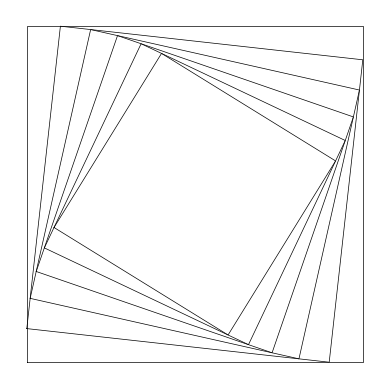
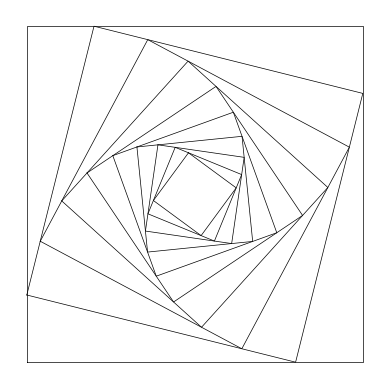
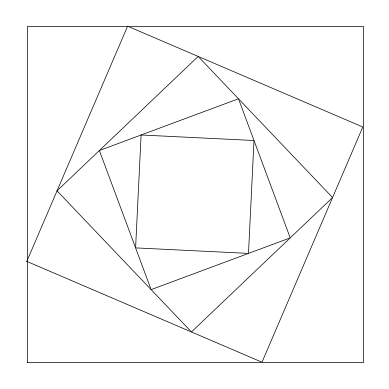
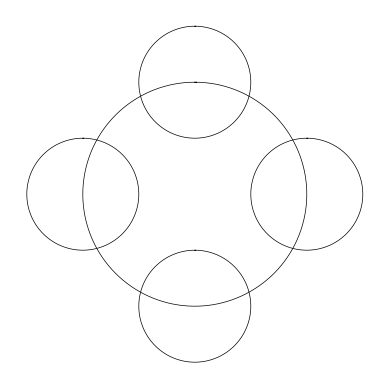
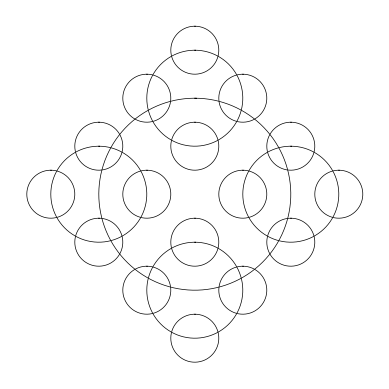
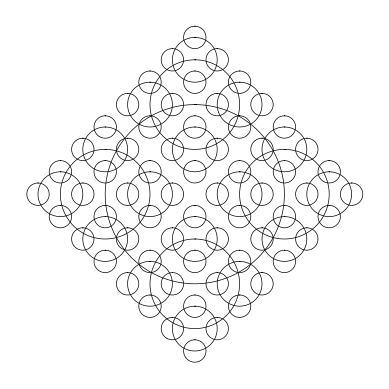
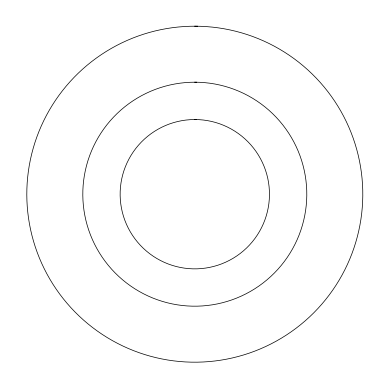
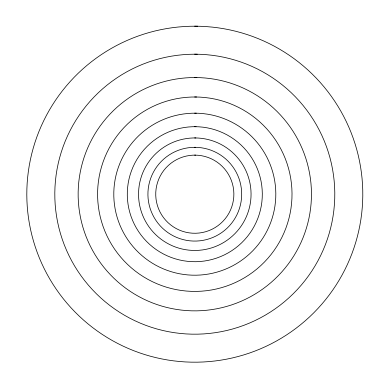
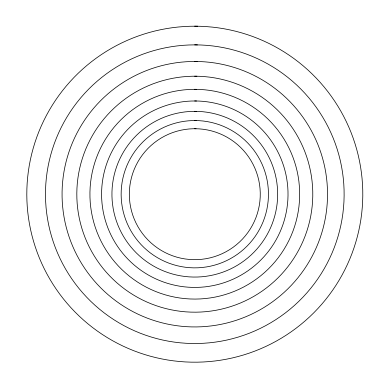
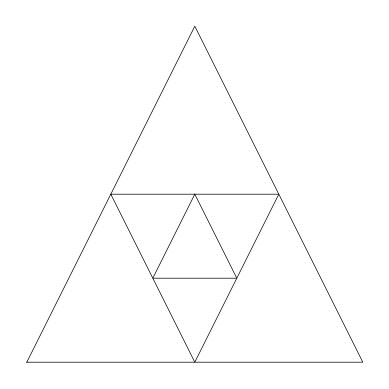
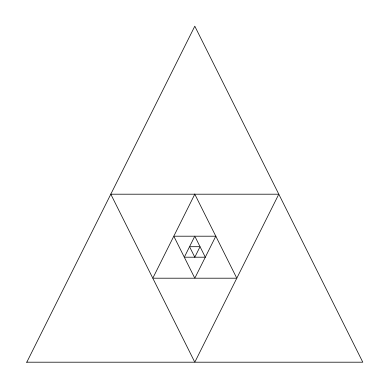
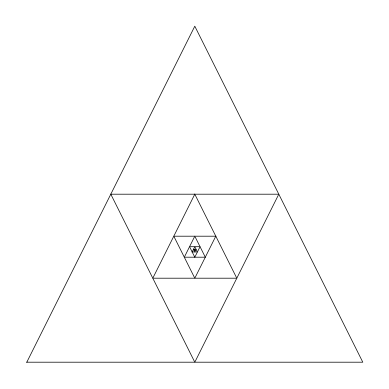
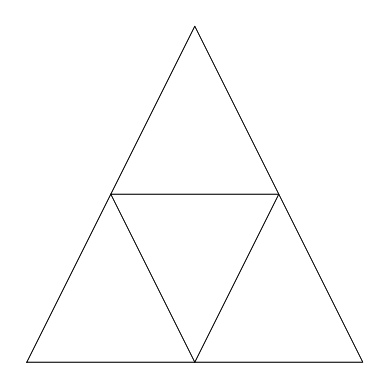
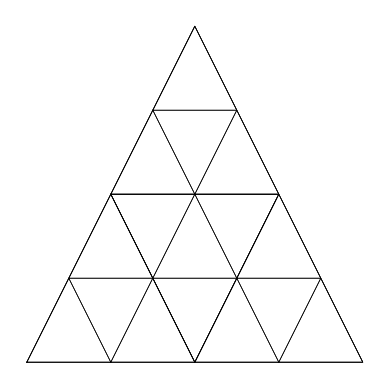
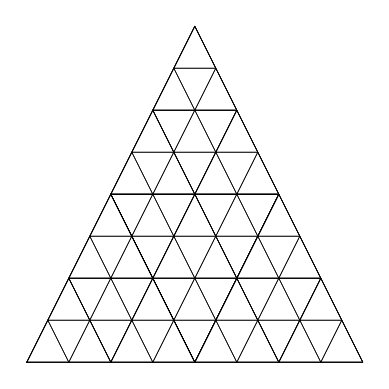
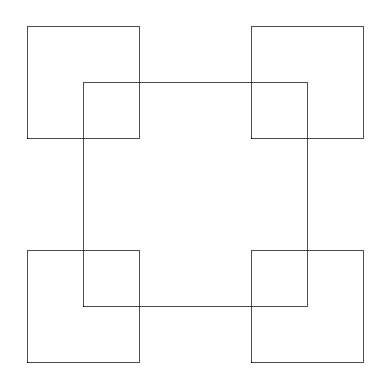

Here is the Python script that generated these plots, in order:
"""
@Title : Lab 1
@Professor: Olac Fuentes
@TA: Oscar Galindo
@author: Efrain Retana
"""
import numpy as np
import matplotlib.pyplot as plt
import math

def circle(center,rad):
    # Returns the coordinates of the points in a circle given center and radius
    n = int(4*rad*math.pi)
    t = np.linspace(0,6.3,n)
    x = center[0]+rad*np.sin(t)
    y = center[1]+rad*np.cos(t)
    return x,y

def draw_triangles(ax,n,p):
    if n>0:
        ax.plot(p[:,0],p[:,1],linewidth=0.5,color='k') # Draw triangle
        i1 = [1,2,0,1]
        q = p*(0.5)+ p[i1]*0.5
        draw_triangles(ax,n-1,q)
        
def draw_triangle_grid(ax,n,p):
    if n>0:
        ax.plot(p[:,0],p[:,1],linewidth=0.5,color='k') # Draw triangle grid
        i1 = [1,2,0,1]
     
        # transform every point 
        q = p*(0.5)+ p[i1]*0.5
        # plot first triangle p1, then second p2.....p3, and p4
        p1 = np.array([p[0],q[2],q[0],p[0]])
        p2 = np.array([q[2],q[1],p[2],q[2]])
        p3 = np.array([q[0],p[1],q[1],q[0]])
        p4 = np.array([q[0],q[1],q[2],q[0]])
        # 4 recursive calls to create the triangles inside the triangle
        draw_triangle_grid(ax,n-1,p1)
        draw_triangle_grid(ax,n-1,p2)
        draw_triangle_grid(ax,n-1,p3)
        draw_triangle_grid(ax,n-1,p4)
        
   
def draw_four_squares(ax,n,p,w):
    if n>0:
        ax.plot(p[:,0],p[:,1],linewidth=0.5,color='k') # plot the main square
        # create a new square for each corner -- represented as p1(bottom left), p2(top left)
        # p3(top right), and p4(top right)
        p1 = np.array([ [p[0][0] - w/4,p[0][1]-w/4],[p[0][0] + w/4,p[0][1]-w/4],[p[0][0] 
        +w/4 ,p[0][1]+w/4],[p[0][0] -w/4 ,p[0][1]+w/4],[p[0][0] - w/4,p[0][1]-w/4]])
        p2 = np.array([ [p[1][0] -w/4 ,p[1][1]-w/4],[p[1][0] +w/4 ,p[1][1]-w/4],[p[1][0] 
        +w/4 ,p[1][1]+w/4],[p[1][0] -w/4 ,p[1][1]+w/4],[p[1][0] -w/4 ,p[1][1]-w/4] ])
        p3 = np.array([ [p[2][0] -w/4 ,p[2][1]-w/4],[p[2][0] +w/4 ,p[2][1]-w/4],[p[2][0] 
        +w/4 ,p[2][1]+w/4],[p[2][0] -w/4 ,p[2][1]+w/4],[p[2][0] -w/4 ,p[2][1]-w/4] ])
        p4 = np.array([ [p[3][0] -w/4 ,p[3][1]-w/4],[p[3][0] +w/4 ,p[3][1]-w/4],[p[3][0] 
        +w/4 ,p[3][1]+w/4],[p[3][0] -w/4 ,p[3][1]+w/4],[p[3][0] -w/4 ,p[3][1]-w/4] ])
        #pass 4 recursive calls on each of the new p squares
        draw_four_squares(ax,n-1,p1,w/2)
        draw_four_squares(ax,n-1,p2,w/2)
        draw_four_squares(ax,n-1,p3,w/2)
        draw_four_squares(ax,n-1,p4,w/2)

        
def draw_squares(ax,n,p,w):
    if n>0:
        ax.plot(p[:,0],p[:,1],linewidth=0.5,color='k') # Draw squares
        i1 = [1,2,3,0,1]
        q = p*(1-w) + p[i1]*w  
        draw_squares(ax,n-1,q,w)

def draw_four_circles(ax,n,center,radius):
    if n>0:
        x,y = circle(center,radius)
        ax.plot(x,y,linewidth=0.5,color='k')
        draw_four_circles(ax,n-1,[center[0],center[1]+radius],radius/2)
        draw_four_circles(ax,n-1,[center[0],center[1]-radius],radius/2)
        draw_four_circles(ax,n-1,[center[0]+radius,center[1]],radius/2)
        draw_four_circles(ax,n-1,[center[0]-radius,center[1]],radius/2)
        
def drawCircles(center,radius,n,w): #draw a circle recursively
    if n>0:
        x,y = circle(center,radius) # recall coordinates from original circle method
        ax.plot(x,y,linewidth=0.5,color='k')
        # plot by multiplying radius * 1- weight
        drawCircles(center,radius *(1-(w)),n-1,w)
        
def draw_branches(ax, n, p, xpos, ypos):#drawing of branches
    if n > 0:
       points = np.zeros((3, 2)) # create empty array then 
       points[:3] = p #populates the whole array with what p is
       points[0][0] -= xpos #x position for the left branch
       points[0][1] -= ypos # y positionn for the left branch
       points[2][0] += xpos #x position for the right branch
       points[2][1] -= ypos #y position for the right branch
       ax.plot(points[:,0],points[:,1], linewidth=0.5, color='k') 
       
       draw_branches(ax, n-1, points[0], xpos/2, ypos)
       draw_branches(ax, n-1, points[2], xpos/2, ypos)
        
def draw_trees(ax,n,p,deg,L):
    if n>0:
        # find x position using cos , then find y position using y and given formula
        # - create a new line with the original coordinates and the new x,y
        # - plot the new line 
        xPos = L * math.cos(math.radians(deg)) + p[0]
        yPos = L* math.sin(math.radians(deg)) + p[1]
        newLine = np.array([p,[xPos,yPos]])
        ax.plot(newLine[:,1],newLine[:,0],linewidth=0.5, color = 'k')
        
        #recursive call for right side and lef side
        draw_trees(ax,n-1,[xPos,yPos],deg+40,L*.55)
        draw_trees(ax,n-1,[xPos,yPos],deg-40,L*.55)
        

if __name__ == "__main__":  
    
    plt.close("all") # Close all figures
    
    orig_size = 1000.0
    p = np.array([[0,0],[0,orig_size],[orig_size,orig_size],[orig_size,0],[0,0]])
    print('Points in original square:')
    print(p)
    # ROTATING SQUARES
    fig, ax = plt.subplots()
    draw_squares(ax,6,p,.1)
    ax.set_aspect(1.0)
    ax.axis('off') # Uncomment to see coordinates in drawing
    plt.show()
    fig.savefig('squaresa.png')
    
    fig, ax = plt.subplots()
    draw_squares(ax,10,p,.2)
    ax.set_aspect(1.0)
    ax.axis('off')
    plt.show()
    fig.savefig('squaresb.png')
    
    fig, ax2 = plt.subplots()
    draw_squares(ax2,5,p,.3)
    ax2.set_aspect(1.0)
    ax2.axis('off')
    plt.show()
    fig.savefig('squaresc.png')
   #---------------------------------------
   # FOUR CIRCLES
    fig, ax = plt.subplots() 
    draw_four_circles(ax, 2, [0,0], 100)
    ax.set_aspect(1.0)
    ax.axis('off')
    plt.show()
    fig.savefig('four_circlesa.png')
    
    fig, ax = plt.subplots() 
    draw_four_circles(ax, 3, [0,0], 100)
    ax.set_aspect(1.0)
    ax.axis('off')
    plt.show()
    fig.savefig('four_circlesb.png')
    
    fig, ax = plt.subplots() 
    draw_four_circles(ax, 4, [0,0], 100)
    ax.set_aspect(1.0)
    ax.axis('off')
    plt.show()
    fig.savefig('four_circlesc.png')
    #----------------------------------------
    # CIRCLES #1
   
    fig, ax = plt.subplots() 
    drawCircles([0,0],100,3,(1/3))
    ax.set_aspect(1.0)
    ax.axis('off')
    plt.show()
    fig.savefig('circlesa.png')
    
    fig, ax = plt.subplots() 
    drawCircles([0,0],100,9,(1/6))
    ax.set_aspect(1.0)
    ax.axis('off')
    plt.show()
    fig.savefig('circlesb.png')
    
    fig, ax = plt.subplots() 
    drawCircles([0,0],100,9,(1/9))
    ax.set_aspect(1.0)
    ax.axis('off')
    plt.show()
    fig.savefig('circlesc.png')
    #--------------------------------------
    # TRIANGLES #2
    a = np.array([[0,0],[50,100],[100,0],[0,0]])
    fig, ax = plt.subplots() 
    draw_triangles(ax, 3, a)
    ax.set_aspect(1.0)
    ax.axis('off')
    plt.show()
    fig.savefig('trianglesa.png')
    
    fig, ax = plt.subplots() 
    draw_triangles(ax, 6, a)
    ax.set_aspect(1.0)
    ax.axis('off')
    plt.show()
    fig.savefig('trianglesb.png')
    
    fig, ax = plt.subplots() 
    draw_triangles(ax, 9, a)
    ax.set_aspect(1.0)
    ax.axis('off')
    plt.show()
    fig.savefig('trianglesc.png')
    #-----------------------------------------
    #TRIANGLE GRID #3
    fig, ax = plt.subplots() 
    draw_triangle_grid(ax, 2, a)
    ax.set_aspect(1.0)
    ax.axis('off')
    plt.show()
    fig.savefig('triangleGrida.png')
    
    fig, ax = plt.subplots() 
    draw_triangle_grid(ax, 3, a)
    ax.set_aspect(1.0)
    ax.axis('off')
    plt.show()
    fig.savefig('triangleGridb.png')
    
    fig, ax = plt.subplots() 
    draw_triangle_grid(ax, 4, a)
    ax.set_aspect(1.0)
    ax.axis('off')
    plt.show()
    fig.savefig('triangleGridc.png')
    #---------------------------------------
    # FOUR_SQUARES #4
    squares = np.array([[0,0],[0,100],[100,100],[100,0],[0,0]])
    fig, ax = plt.subplots() 
    draw_four_squares(ax, 2, squares, 100)
    ax.set_aspect(1.0)
    ax.axis('off')
    plt.show()
    fig.savefig('four_squaresa.png')
    
    fig, ax = plt.subplots() 
    draw_four_squares(ax, 3, squares, 100)
    ax.set_aspect(1.0)
    ax.axis('off')
    plt.show()
    fig.savefig('four_squaresb.png')
    
    fig, ax = plt.subplots() 
    draw_four_squares(ax, 4, squares, 100)
    ax.set_aspect(1.0)
    ax.axis('off')
    plt.show()
    fig.savefig('four_squaresc.png')
    #-------------------------------------------
    # BRANCHES #5
    branches = np.array([[500, 1000]])
    fig, ax = plt.subplots() #5a, draw_branch method
    draw_branches(ax, 4, branches, 3, 1)
    ax.set_aspect(1.0)
    ax.axis('off')
    plt.show()
    fig.savefig('branchesa.png')
    
    fig, ax = plt.subplots() #5b, draw_branch method
    draw_branches(ax, 5, branches, 3, 1)
    ax.set_aspect(1.0)
    ax.axis('off')
    plt.show()
    fig.savefig('branchesb.png')
    
    fig, ax = plt.subplots() #5c, draw_branch method
    draw_branches(ax, 6, branches, 3, 1)
    ax.set_aspect(1.0)
    ax.axis('off')
    plt.show()
    fig.savefig('branchesc.png')
    #-------------------------------------------
    
    # TREE #6
    origin = np.array([0,0]) # Origin points for tree
    fig, ax = plt.subplots() 
    draw_trees(ax,6,origin,0,100)
    ax.set_aspect(1.0)
    ax.axis('off')
    plt.show()
    fig.savefig('treesa.png')
    
    fig, ax = plt.subplots() 
    draw_trees(ax,10, origin,0,100)
    ax.set_aspect(1.0)
    ax.axis('off')
    plt.show()
    fig.savefig('treesb.png')
    
    fig, ax = plt.subplots() 
    draw_trees(ax,12, origin,0,100)
    ax.set_aspect(1.0)
    ax.axis('off')
    plt.show()
    fig.savefig('treesc.png')
    
    
    

